Run: headless pygame with SDL's dummy video driver; simulated clock (each Clock.tick advances the game by its frame time, no real sleeping); random seed 0; keys injected as events and as key.get_pressed() state; no mouse input.
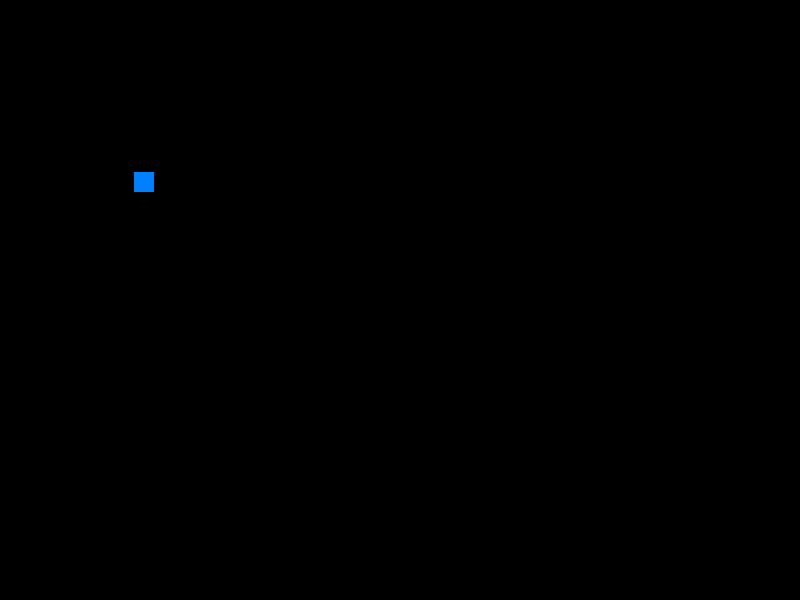
Frame 1 of 4 · flips 1–60 · no input
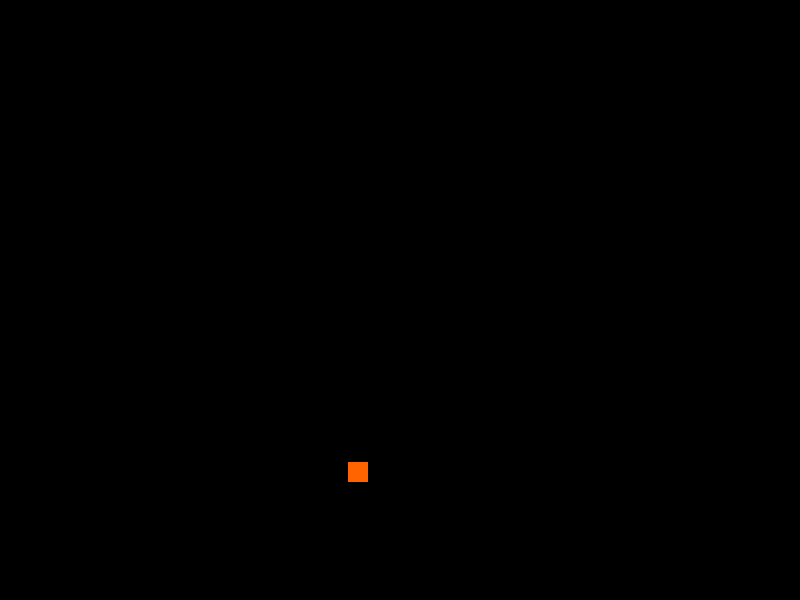
Frame 2 of 4 · flips 61–180 · tapped SPACE, RETURN · held RIGHT (→), D
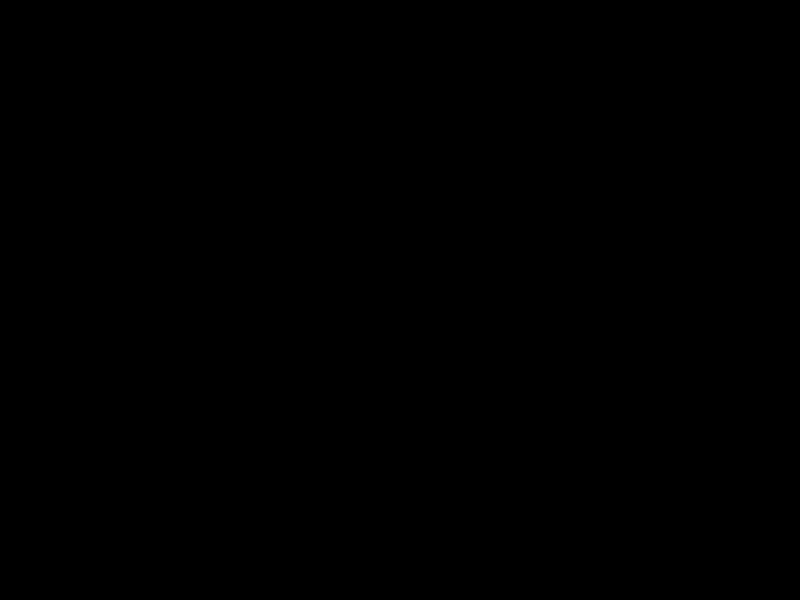
Frame 3 of 4 · flips 181–300 · held DOWN (↓), S
Frame 4 of 4 · flips 301–420 · held LEFT (←), A, UP (↑), W · screen unchanged from frame 3, image omitted

The pygame program that drew these frames:

import pygame
import math


pygame.init()
screen = pygame.display.set_mode((800, 600))
done = False
is_blue = True
x0 = 30
y0 = 30
x1 = 420
y1 = 560
x2 = 750
y2 = 150
clock = pygame.time.Clock()
n = 0

speed = 3


x = x0
y = y0
targetX = x1
targetY = y1

while not done:
    for event in pygame.event.get():
        if event.type == pygame.QUIT:
            done = True
        if event.type == pygame.KEYDOWN and event.key == pygame.K_SPACE:
            is_blue = not is_blue

    pressed = pygame.key.get_pressed()
    if pressed[pygame.K_UP]: speed += 1
    if pressed[pygame.K_DOWN]: speed -= 1


    dx = targetX - x
    dy = targetY - y
    dz = math.sqrt(dx ** 2 + dy ** 2)
    speedx = dx / dz * speed
    speedy = dy / dz * speed



    screen.fill((0, 0, 0))
    if is_blue:
        color = (0, 128, 255)
    else:
        color = (255, 100, 0)
    pygame.draw.rect(screen, color, pygame.Rect(x, y, 20, 20))


    x += speedx
    y += speedy
    print(x, y)
    if (x1-2) < x < (x1 + 2) and (y1-2) < y < (y1 + 2):
        print("we came")
        x = x1
        y = y1
        targetX = x2
        targetY = y2

    elif (x2-2) < x < (x2 + 2) and  (y2 - 2) < y < y2 + 2:
        print("we came")
        x = x2
        y = y2
        targetX = x0
        targetY = x0

    elif x0-2 < x < (x0 + 2) and y0-2 < y < (y0 + 2):
        print("we came")
        x = x0
        y = y0
        targetX = x1
        targetY = y1



    pygame.display.flip()
    clock.tick(40)
